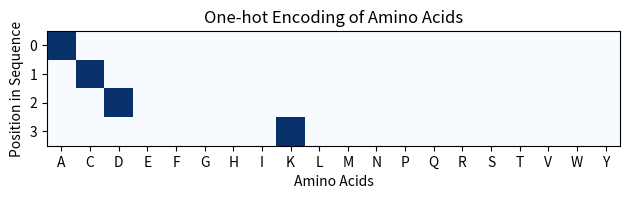

Generate this figure with matplotlib:
import matplotlib.pyplot as plt

"""
Exercise 1: Amino Acid Encoding

Demonstrates how to encode amino acid sequences into a format suitable for
machine learning models via one-hot encoding vectors.
"""

amino_acids = "ACDEFGHIKLMNPQRSTVWY"

def one_hot_encode_amino_acid(amino_acid):
    """
    Performs one-hot encoding for a single amino acid
    """

    encoding = [0] * 20 # Create 20-dimensional vector of 0's

    if amino_acid in amino_acids:
        encoding[amino_acids.index(amino_acid)] = 1 # Set bit at corresponding amino acid index to 1

    return encoding


def encode_sequence(sequence):
    """
    Encode a protein sequence using one-hot encoding
    """
    return [one_hot_encode_amino_acid(a) for a in sequence]


def make_plot(encoded_sequence):
    fig, ax = plt.subplots()
    im = ax.imshow(encoded_sequence, cmap='Blues')

    ax.set_title("One-hot Encoding of Amino Acids")

    ax.set_xticks(range(len(amino_acids)))
    ax.set_xticklabels(amino_acids)
    ax.set_xlabel("Amino Acids")
    ax.set_ylabel("Position in Sequence")

    plt.tight_layout()
    plt.show()


test_sequence = "ACDK"
encoded_sequence = encode_sequence(test_sequence)
make_plot(encoded_sequence)